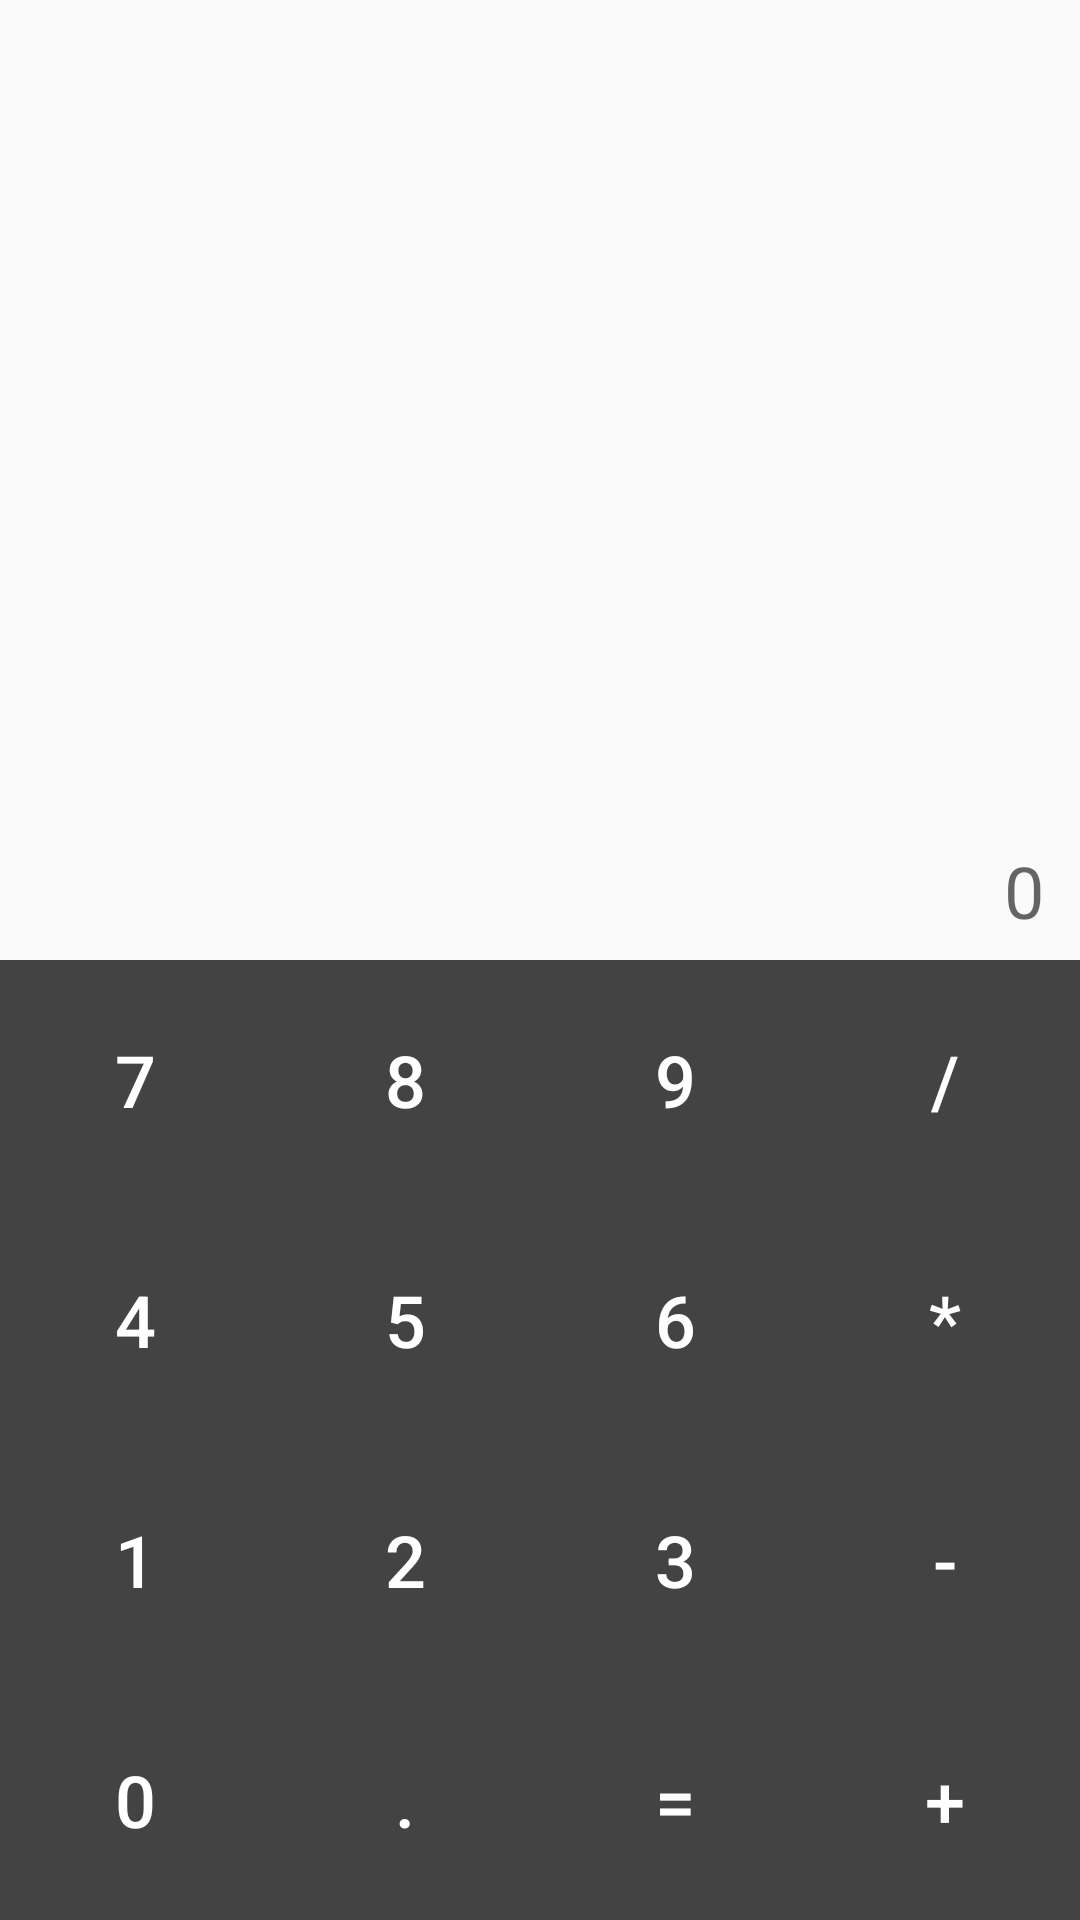

Produce the Android XML layout that renders to this screen, including the resource entries it uses.
<!-- AndroidManifest.xml: application theme AppTheme -->
<!-- res/layout/activity_main.xml -->
<?xml version="1.0" encoding="utf-8"?>
<androidx.constraintlayout.widget.ConstraintLayout xmlns:android="http://schemas.android.com/apk/res/android"
    xmlns:app="http://schemas.android.com/apk/res-auto"
    xmlns:tools="http://schemas.android.com/tools"
    android:id="@+id/activity_main"
    android:layout_width="match_parent"
    android:layout_height="match_parent"
    tools:context=".MainActivity">


    <EditText
        android:id="@+id/result"
        android:layout_width="wrap_content"
        android:layout_height="wrap_content"
        android:layout_marginLeft="8dp"
        android:layout_marginRight="8dp"
        android:backgroundTint="@android:color/transparent"
        android:ems="10"
        android:focusable="false"
        android:gravity="end"
        android:focusableInTouchMode="false"
        android:textSize="32sp"
        android:inputType="numberSigned|numberDecimal"
        app:layout_constraintBottom_toTopOf="@+id/newNumber"
        app:layout_constraintHorizontal_bias="1.0"
        app:layout_constraintLeft_toLeftOf="@+id/activity_main"
        app:layout_constraintRight_toRightOf="@+id/activity_main" />

    <TextView
        android:id="@+id/operation"
        android:layout_width="wrap_content"
        android:layout_height="wrap_content"
        android:layout_marginStart="8dp"
        android:layout_marginLeft="8dp"
        android:layout_marginEnd="8dp"
        android:layout_marginRight="8dp"
        android:textSize="28sp"
        android:textStyle="normal|bold"
        app:layout_constraintBaseline_toBaselineOf="@+id/newNumber"
        app:layout_constraintLeft_toLeftOf="@+id/activity_main"
        app:layout_constraintRight_toLeftOf="@+id/newNumber" />

    <EditText
        android:id="@+id/newNumber"
        android:layout_width="wrap_content"
        android:layout_height="wrap_content"
        android:layout_marginLeft="8dp"
        android:layout_marginRight="8dp"
        android:backgroundTint="@android:color/transparent"
        android:textSize="24sp"
        android:gravity="end"
        android:focusable="false"
        android:focusableInTouchMode="false"
        android:hint="0"
        android:ems="10"
        android:inputType="numberSigned|numberDecimal"
        app:layout_constraintBottom_toTopOf="@+id/guideline"
        app:layout_constraintHorizontal_bias="1.0"
        app:layout_constraintLeft_toLeftOf="@+id/activity_main"
        app:layout_constraintRight_toRightOf="@+id/activity_main" />

    <Button
        android:id="@+id/button0"
        style="@style/calculatorNumberButtonStyle"
        android:text="0"
        app:layout_constraintBottom_toBottomOf="parent"
        app:layout_constraintEnd_toStartOf="@+id/buttonDot"
        app:layout_constraintHorizontal_bias="0.5"
        app:layout_constraintStart_toStartOf="parent"
        app:layout_constraintTop_toBottomOf="@+id/button1" />

    <Button
        android:id="@+id/button1"
        style="@style/calculatorNumberButtonStyle"

        android:text="1"
        app:layout_constraintBottom_toTopOf="@+id/button0"
        app:layout_constraintEnd_toStartOf="@+id/button2"
        app:layout_constraintHorizontal_bias="0.5"
        app:layout_constraintStart_toStartOf="parent"
        app:layout_constraintTop_toBottomOf="@+id/button4" />

    <Button
        android:id="@+id/button2"
        style="@style/calculatorNumberButtonStyle"

        android:text="2"
        app:layout_constraintBottom_toTopOf="@+id/buttonDot"
        app:layout_constraintEnd_toStartOf="@+id/button3"
        app:layout_constraintHorizontal_bias="0.5"
        app:layout_constraintStart_toEndOf="@+id/button1"
        app:layout_constraintTop_toBottomOf="@+id/button5" />

    <Button
        android:id="@+id/button3"
        style="@style/calculatorNumberButtonStyle"

        android:text="3"
        app:layout_constraintBottom_toTopOf="@+id/buttonEquals"
        app:layout_constraintEnd_toStartOf="@+id/buttonMinus"
        app:layout_constraintHorizontal_bias="0.5"
        app:layout_constraintStart_toEndOf="@+id/button2"
        app:layout_constraintTop_toBottomOf="@+id/button6" />

    <Button
        android:id="@+id/button4"
        style="@style/calculatorNumberButtonStyle"

        android:text="4"
        app:layout_constraintBottom_toTopOf="@+id/button1"
        app:layout_constraintEnd_toStartOf="@+id/button5"
        app:layout_constraintHorizontal_bias="0.5"
        app:layout_constraintStart_toStartOf="parent"
        app:layout_constraintTop_toBottomOf="@+id/button7" />

    <Button
        android:id="@+id/button5"
        style="@style/calculatorNumberButtonStyle"

        android:text="5"
        app:layout_constraintBottom_toTopOf="@+id/button2"
        app:layout_constraintEnd_toStartOf="@+id/button6"
        app:layout_constraintHorizontal_bias="0.5"
        app:layout_constraintStart_toEndOf="@+id/button4"
        app:layout_constraintTop_toBottomOf="@+id/button8" />

    <Button
        android:id="@+id/button6"
        style="@style/calculatorNumberButtonStyle"

        android:text="6"
        app:layout_constraintBottom_toTopOf="@+id/button3"
        app:layout_constraintEnd_toStartOf="@+id/buttonMultiply"
        app:layout_constraintHorizontal_bias="0.5"
        app:layout_constraintStart_toEndOf="@+id/button5"
        app:layout_constraintTop_toBottomOf="@+id/button9" />

    <Button
        android:id="@+id/button7"
        style="@style/calculatorNumberButtonStyle"

        android:text="7"
        app:layout_constraintBottom_toTopOf="@+id/button4"
        app:layout_constraintEnd_toStartOf="@+id/button8"
        app:layout_constraintHorizontal_bias="0.5"
        app:layout_constraintStart_toStartOf="parent"
        app:layout_constraintTop_toTopOf="@+id/guideline" />

    <Button
        android:id="@+id/button8"
        style="@style/calculatorNumberButtonStyle"

        android:text="8"
        app:layout_constraintBottom_toTopOf="@+id/button5"
        app:layout_constraintEnd_toStartOf="@+id/button9"
        app:layout_constraintHorizontal_bias="0.5"
        app:layout_constraintStart_toEndOf="@+id/button7"
        app:layout_constraintTop_toTopOf="@+id/guideline" />

    <Button
        android:id="@+id/button9"
        style="@style/calculatorNumberButtonStyle"

        android:text="9"
        app:layout_constraintBottom_toTopOf="@+id/button6"
        app:layout_constraintEnd_toStartOf="@+id/buttonDivide"
        app:layout_constraintHorizontal_bias="0.5"
        app:layout_constraintStart_toEndOf="@+id/button8"
        app:layout_constraintTop_toTopOf="@+id/guideline" />

    <Button
        android:id="@+id/buttonDivide"
        style="@style/calculatorNumberButtonStyle"

        android:text="/"
        app:layout_constraintBottom_toTopOf="@+id/buttonMultiply"
        app:layout_constraintEnd_toEndOf="parent"
        app:layout_constraintHorizontal_bias="0.5"
        app:layout_constraintStart_toEndOf="@+id/button9"
        app:layout_constraintTop_toTopOf="@+id/guideline" />

    <Button
        android:id="@+id/buttonMultiply"
        style="@style/calculatorNumberButtonStyle"

        android:text="*"
        app:layout_constraintBottom_toTopOf="@+id/buttonMinus"
        app:layout_constraintEnd_toEndOf="parent"
        app:layout_constraintHorizontal_bias="0.5"
        app:layout_constraintStart_toEndOf="@+id/button6"
        app:layout_constraintTop_toBottomOf="@+id/buttonDivide" />

    <Button
        android:id="@+id/buttonMinus"
        style="@style/calculatorNumberButtonStyle"

        android:text="-"
        app:layout_constraintBottom_toTopOf="@+id/buttonPlus"
        app:layout_constraintEnd_toEndOf="parent"
        app:layout_constraintHorizontal_bias="0.5"
        app:layout_constraintStart_toEndOf="@+id/button3"
        app:layout_constraintTop_toBottomOf="@+id/buttonMultiply" />

    <Button
        android:id="@+id/buttonPlus"
        style="@style/calculatorNumberButtonStyle"
        android:text="+"
        app:layout_constraintBottom_toBottomOf="parent"
        app:layout_constraintEnd_toEndOf="parent"
        app:layout_constraintHorizontal_bias="0.5"
        app:layout_constraintStart_toEndOf="@+id/buttonEquals"
        app:layout_constraintTop_toBottomOf="@+id/buttonMinus" />

    <Button
        android:id="@+id/buttonDot"
        style="@style/calculatorNumberButtonStyle"
        android:text="."
        app:layout_constraintBottom_toBottomOf="parent"
        app:layout_constraintEnd_toStartOf="@+id/buttonEquals"
        app:layout_constraintHorizontal_bias="0.5"
        app:layout_constraintStart_toEndOf="@+id/button0"
        app:layout_constraintTop_toBottomOf="@+id/button2" />

    <Button
        android:id="@+id/buttonEquals"

        style="@style/calculatorNumberButtonStyle"
        android:text="="
        app:layout_constraintBottom_toBottomOf="parent"
        app:layout_constraintEnd_toStartOf="@+id/buttonPlus"
        app:layout_constraintHorizontal_bias="0.5"
        app:layout_constraintStart_toEndOf="@+id/buttonDot"
        app:layout_constraintTop_toBottomOf="@+id/button3" />

    <View
        android:id="@+id/view"
        android:layout_width="0dp"
        android:layout_height="0dp"
        android:background="@color/calculator_numbers_background_color"
        app:layout_constraintBottom_toBottomOf="parent"
        app:layout_constraintEnd_toEndOf="parent"
        app:layout_constraintStart_toStartOf="parent"
        app:layout_constraintTop_toTopOf="@+id/guideline" />

    <androidx.constraintlayout.widget.Guideline
        android:id="@+id/guideline"
        android:layout_width="wrap_content"
        android:layout_height="wrap_content"
        android:orientation="horizontal"
        app:layout_constraintGuide_percent="0.50" />

</androidx.constraintlayout.widget.ConstraintLayout>
<!-- resources referenced by this layout -->
<resources>
  <color name="calculator_numbers_background_color">#434343</color>
  <style name="calculatorNumberButtonStyle">
          <item name="android:layout_width">0dp</item>
          <item name="android:layout_height">0dp</item>
          <item name="android:background">?android:selectableItemBackgroundBorderless</item>
          <item name="android:gravity">center</item>
          <item name="android:textSize">@dimen/calculator_number_button_text_size</item>
          <item name="android:textColor">@android:color/white</item>
  
      </style>
  <style name="AppTheme" parent="Theme.AppCompat.Light.NoActionBar">
          
          <item name="colorPrimary">@color/colorPrimary</item>
          <item name="colorPrimaryDark">@color/colorPrimaryDark</item>
          <item name="colorAccent">@color/colorAccent</item>
      </style>
  <dimen name="calculator_number_button_text_size">24sp</dimen>
  <color name="colorPrimary">#FF00BCD4</color>
  <color name="colorPrimaryDark">#FF00BCD4</color>
  <color name="colorAccent">#D81B60</color>
</resources>
